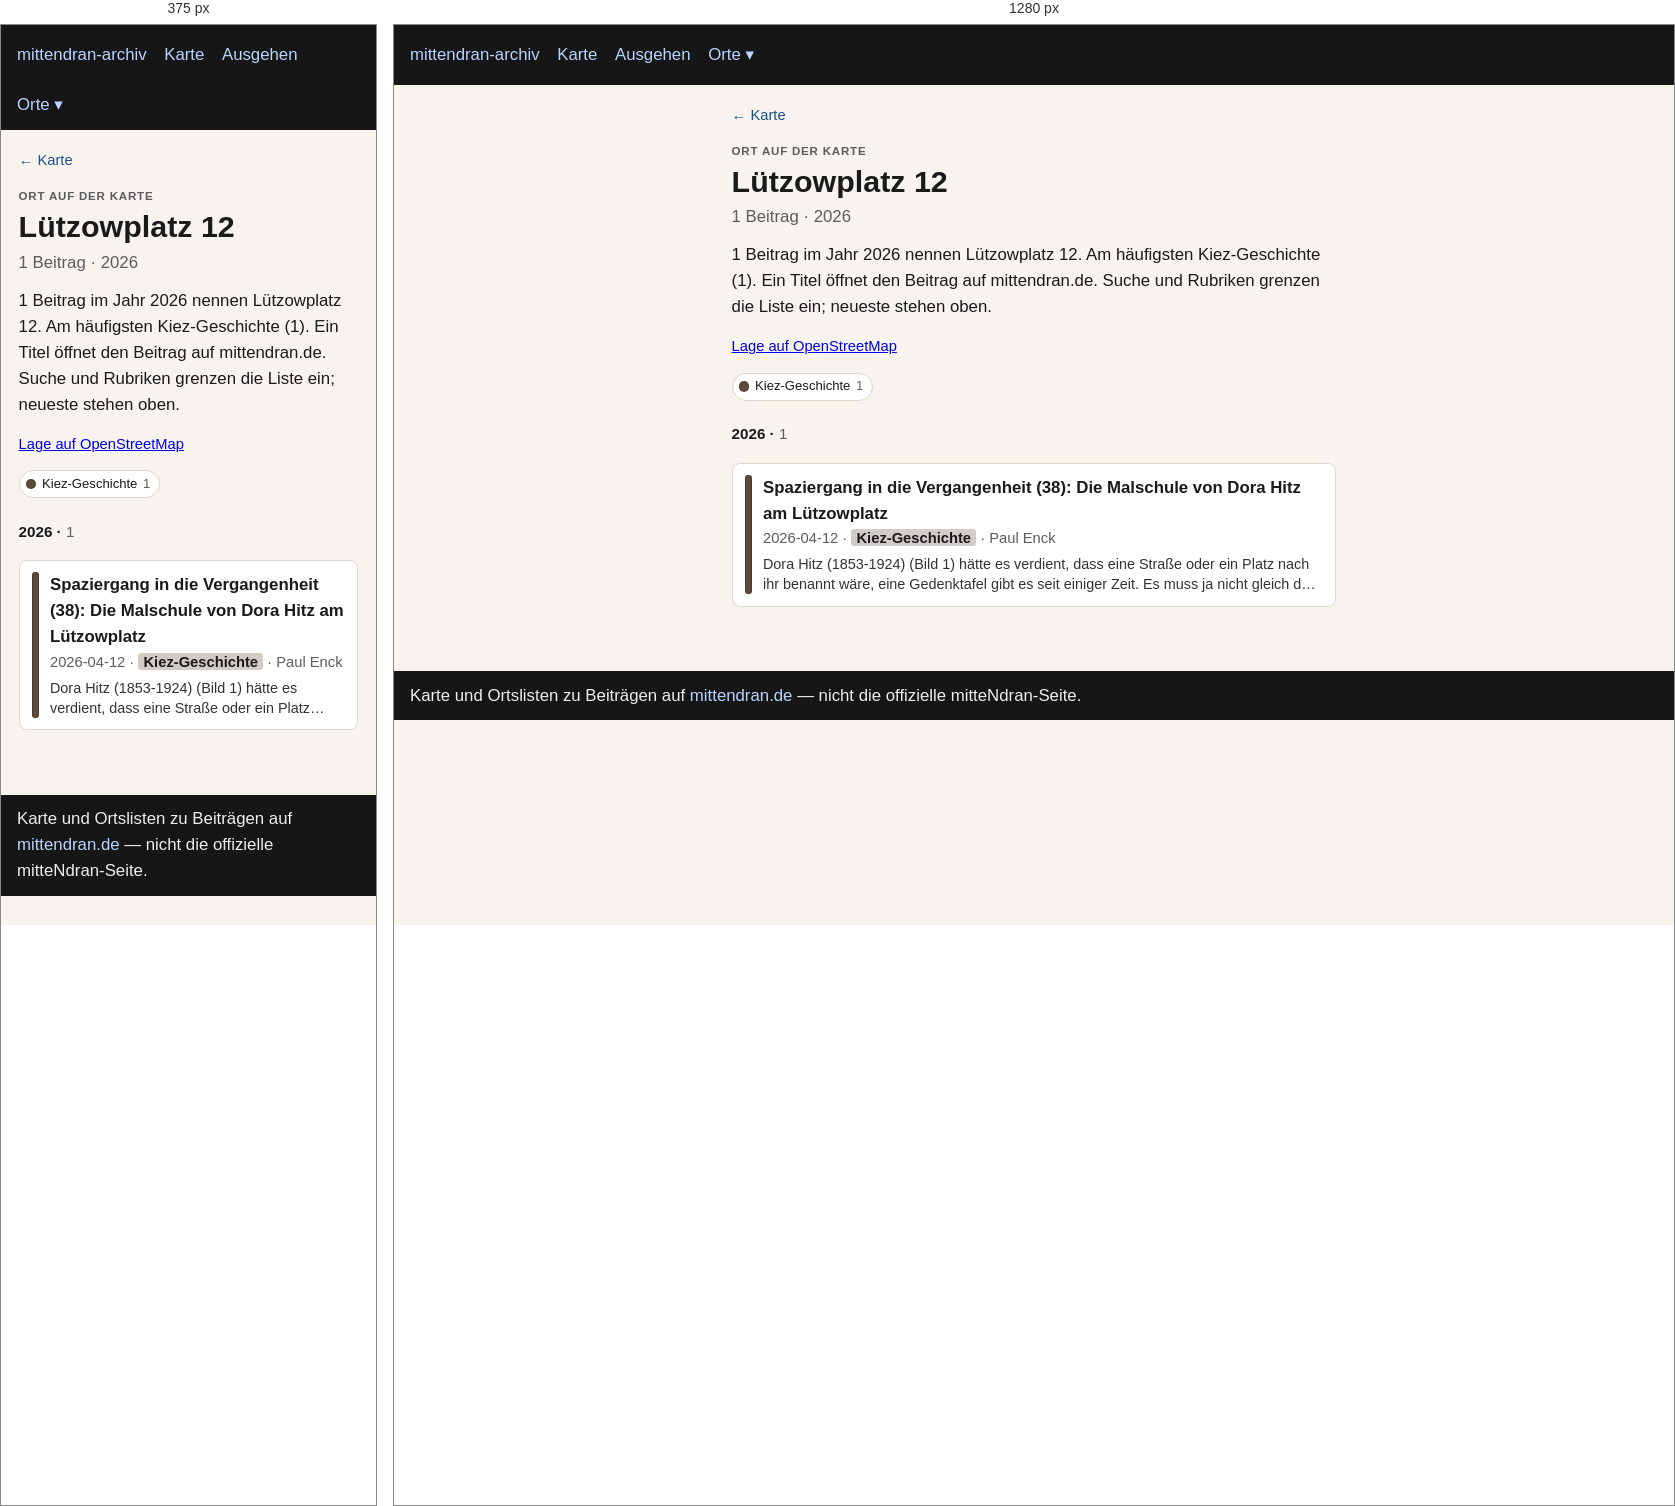
Rendered at 375 px and 1280 px, left to right.

<!-- file: index.html -->
<!doctype html>
<html lang="de">
<head>
  <meta charset="utf-8" />
  <meta name="viewport" content="width=device-width, initial-scale=1" />
  <title>Lützowplatz 12</title>
  <link rel="stylesheet" href="../../assets/style.css?v=3" />
</head>
<body>
  <header>
    <nav>
      <a href="../../index.html">mittendran-archiv</a>
      <a href="../../map.html">Karte</a>
      <a href="../../ausgehen.html">Ausgehen</a>
      <div class="nav-drop"><button type="button" class="nav-drop-btn" aria-expanded="false" aria-haspopup="true">Orte ▾</button><div class="nav-menu" role="group"><a href="../../places/gleisdreieck/">Gleisdreieck</a><a href="../../places/potsdamer-strasse/">Potsdamer Straße</a><a href="../../places/potsdamer-platz/">Potsdamer Platz</a></div></div>
    </nav>
  </header>
  
<main class="place-page">
  <p class="place-back"><a href="../../map.html">← Karte</a></p>
  <p class="place-kicker">Ort auf der Karte</p>
  <h1>Lützowplatz 12</h1>
  <p class="place-stats">1 Beitrag · 2026</p>
  <p class="lead">1 Beitrag im Jahr 2026 nennen Lützowplatz 12. Am häufigsten Kiez-Geschichte (1). Ein Titel öffnet den Beitrag auf mittendran.de. Suche und Rubriken grenzen die Liste ein; neueste stehen oben.</p>
  
  <p class="place-osm"><a href="https://www.openstreetmap.org/?mlat=52.50413&amp;mlon=13.35326#map=17/52.50413/13.35326" rel="noopener">Lage auf OpenStreetMap</a></p>
  
  
  
  <div class="place-rubriks" role="group" aria-label="Nach Rubrik filtern"><span class="rubrik-static"><span class="place-swatch" style="background:#5c4a3a"></span>Kiez-Geschichte <span class="n">1</span></span></div>
  <section class="place-group" id="y2026"><h2 class="place-year">2026 · <span class="n">1</span></h2><ul class="cards"><li data-rubrik="Kiez-Geschichte" data-date="2026-04-12" data-about="1809 1830 1835 1841 1843 1847 1849 1853 1862 1865 1867 1868 1869 1873 1874 1876 1880 1881 1884 1890 1891 1892 1894 1895 1897 1898 1900 1901 1905 1906 1908 1909 1910 1911 1912 1913 1914 1916 1917 1918 1921 1923 1924 1925 1933 1935 1941 1945 1946 1947 1950 1955 1966 1992 2012 2015"><a href="https://www.mittendran.de/spaziergang-die-vergangenheit-38-die-malschule-von-dora-hitz-luetzowplatz/" rel="noopener"><span class="place-bar" style="background:#5c4a3a"></span><span class="place-card-body"><strong>Spaziergang in die Vergangenheit (38): Die Malschule von Dora Hitz am Lützowplatz</strong><div class="meta">2026-04-12 · <span class="place-tag" style="background:color-mix(in srgb, #5c4a3a 28%, white)">Kiez-Geschichte</span> · Paul Enck</div><p class="place-excerpt">Dora Hitz (1853-1924) (Bild 1) hätte es verdient, dass eine Straße oder ein Platz nach ihr benannt wäre, eine Gedenktafel gibt es seit einiger Zeit. Es muss ja nicht gleich der Lützowplatz sein, aber passen würde es…</p></span></a></li></ul></section>
  <p class="place-empty" hidden>Keine Beiträge für diese Rubriken.</p>
  
</main>

  <footer>
    Karte und Ortslisten zu Beiträgen auf
    <a href="https://www.mittendran.de/">mittendran.de</a>
    — nicht die offizielle mitteNdran-Seite.
  </footer>
  
<script>
document.querySelectorAll(".nav-drop-btn").forEach(function (btn) {
  btn.addEventListener("click", function (ev) {
    ev.preventDefault();
    ev.stopPropagation();
    var drop = btn.closest(".nav-drop");
    var open = !drop.classList.contains("is-open");
    document.querySelectorAll(".nav-drop.is-open").forEach(function (other) {
      other.classList.remove("is-open");
      var b = other.querySelector(".nav-drop-btn");
      if (b) b.setAttribute("aria-expanded", "false");
    });
    if (open) {
      drop.classList.add("is-open");
      btn.setAttribute("aria-expanded", "true");
    }
  });
});
document.addEventListener("click", function () {
  document.querySelectorAll(".nav-drop.is-open").forEach(function (drop) {
    drop.classList.remove("is-open");
    var b = drop.querySelector(".nav-drop-btn");
    if (b) b.setAttribute("aria-expanded", "false");
  });
});
</script>

</body>
</html>


/* @media block from style.css */
@media (max-width: 700px) {
  .map-legend { flex-wrap: nowrap; overflow-x: auto; -webkit-overflow-scrolling: touch; }
  .map-years { max-width: none; }
  .map-bar .map-areas { flex-basis: 100%; }
}